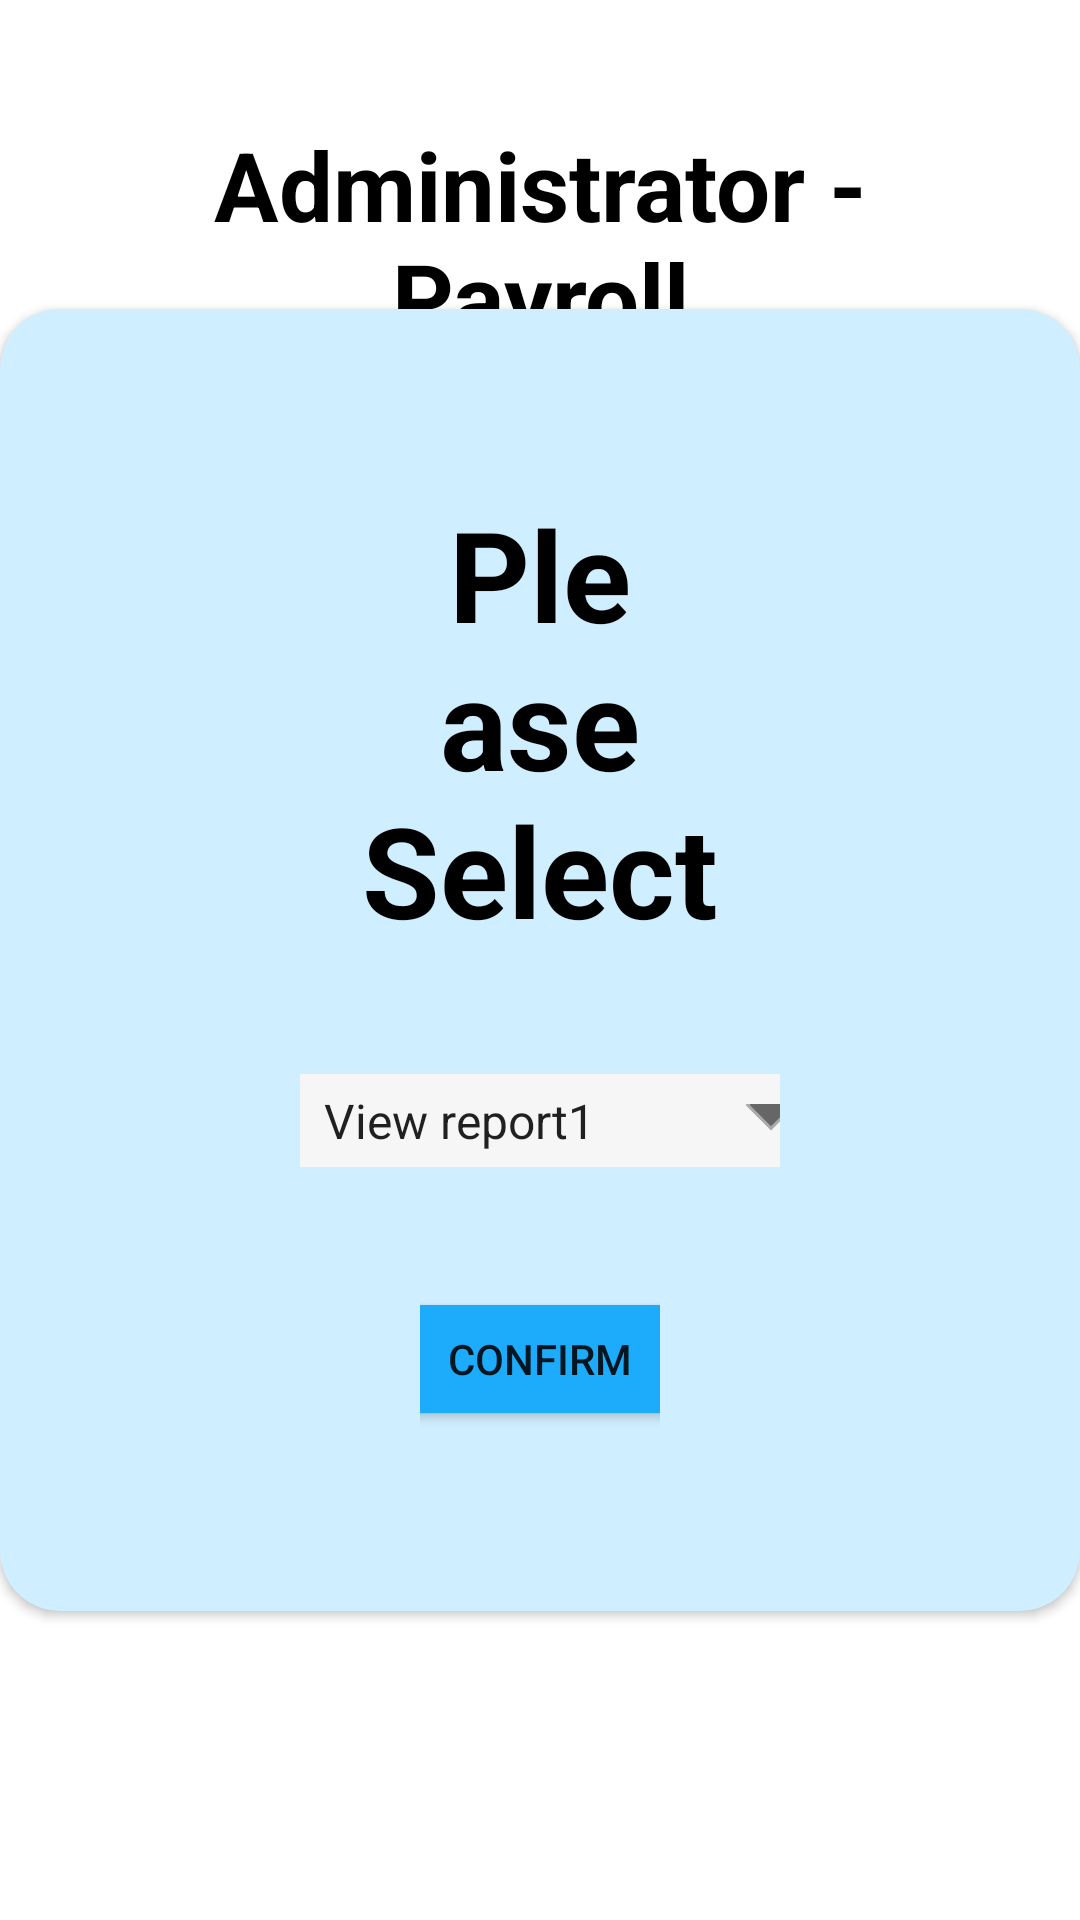

Produce the Android XML layout that renders to this screen, including the resource entries it uses.
<!-- AndroidManifest.xml: application theme Theme.TimeAttendance2 -->
<!-- res/layout/activity_payroll.xml -->
<?xml version="1.0" encoding="utf-8"?>
<androidx.constraintlayout.widget.ConstraintLayout xmlns:android="http://schemas.android.com/apk/res/android"
    xmlns:app="http://schemas.android.com/apk/res-auto"
    xmlns:tools="http://schemas.android.com/tools"
    android:layout_width="match_parent"
    android:layout_height="match_parent"
    tools:context="com.example.timeattendance2.activities.Payroll">

    <LinearLayout
        android:layout_width="match_parent"
        android:layout_height="match_parent"
        android:layout_margin="20dp"
        android:orientation="vertical"
        app:layout_constraintBottom_toBottomOf="parent"
        app:layout_constraintEnd_toEndOf="parent"
        app:layout_constraintStart_toStartOf="parent"
        app:layout_constraintTop_toTopOf="parent">

        <LinearLayout
            android:layout_width="match_parent"
            android:layout_height="wrap_content"
            android:layout_margin="20dp"
            android:orientation="horizontal">

            <TextView
                android:layout_width="wrap_content"
                android:layout_height="wrap_content"
                android:text="@string/administrator_payroll"
                android:textAlignment="center"
                android:textColor="@color/black"
                android:textSize="32sp"
                android:textStyle="bold" />

            <View
                android:layout_width="0dp"
                android:layout_height="match_parent"
                android:layout_weight="1" />

            <Button
                android:id="@+id/backBtn"
                android:layout_width="wrap_content"
                android:layout_height="match_parent"
                android:backgroundTint="#1DACFB"
                android:gravity="center"
                android:text="@string/back"
                android:textAlignment="center" />
        </LinearLayout>


    </LinearLayout>

    <androidx.cardview.widget.CardView
        android:layout_width="wrap_content"
        android:layout_height="wrap_content"
        app:cardBackgroundColor="#CFEEFF"
        app:cardCornerRadius="20dp"
        app:layout_constraintBottom_toBottomOf="parent"
        app:layout_constraintEnd_toEndOf="parent"
        app:layout_constraintStart_toStartOf="parent"
        app:layout_constraintTop_toTopOf="parent">

        <LinearLayout
            android:layout_width="match_parent"
            android:layout_height="wrap_content"
            android:layout_gravity="top"
            android:orientation="vertical"
            android:padding="20dp"
            android:paddingStart="100dp"
            android:paddingEnd="100dp">

            <TextView
                android:layout_width="wrap_content"
                android:layout_height="wrap_content"
                android:layout_marginLeft="20dp"
                android:layout_marginTop="40dp"
                android:layout_marginRight="20dp"
                android:text="@string/please_select"
                android:textAlignment="center"
                android:textColor="@color/black"
                android:textSize="42sp"
                android:textStyle="bold" />

            <Spinner
                android:id="@+id/payrollList"
                android:layout_width="200dp"
                android:layout_height="match_parent"
                android:layout_gravity="center"
                android:layout_marginTop="40dp"
                android:background="@drawable/bg_spinner"
                android:dropDownSelector="@color/gray"
                android:entries="@array/payrolls"
                android:paddingStart="20dp"
                android:paddingEnd="40dp" />

            <LinearLayout
                android:layout_width="match_parent"
                android:layout_height="wrap_content"
                android:layout_gravity="bottom"
                android:layout_marginLeft="40dp"
                android:layout_marginTop="40dp"
                android:layout_marginRight="40dp"
                android:layout_marginBottom="40dp"
                android:gravity="center"
                android:orientation="horizontal">

                <Button
                    android:id="@+id/confirmBtn"
                    android:layout_width="150dp"
                    android:layout_height="wrap_content"
                    android:backgroundTint="#1DACFB"
                    android:text="@string/confirm" />
            </LinearLayout>
        </LinearLayout>
    </androidx.cardview.widget.CardView>

</androidx.constraintlayout.widget.ConstraintLayout>
<!-- resources referenced by this layout -->
<resources>
  <string-array name="payrolls">
          <item>View report1</item>
          <item>View report2</item>
          <item>View report3</item>
          <item>Make report</item>
      </string-array>
  <color name="black">#FF000000</color>
  <color name="gray">#F6F6F6</color>
  <!-- drawable bg_spinner (drawable-v24) -->
  <?xml version="1.0" encoding="utf-8"?>
  <layer-list xmlns:android="http://schemas.android.com/apk/res/android">
      <item>
          <color android:color="@color/gray" />
      </item>
      <item android:gravity="center_vertical|right" android:right="8dp">
          <layer-list>
              <item android:width="12dp" android:height="12dp" android:gravity="center" android:bottom="10dp">
                  <rotate
                      android:fromDegrees="45"
                      android:toDegrees="45">
                      <shape android:shape="rectangle">
                          <solid android:color="#666666" />
                          <stroke android:color="#aaaaaa" android:width="1dp"/>
                      </shape>
                  </rotate>
              </item>
              <item android:width="30dp" android:height="10dp" android:bottom="21dp" android:gravity="center">
                  <shape android:shape="rectangle">
                      <solid android:color="@color/gray"/>
                  </shape>
              </item>
          </layer-list>
      </item>
  </layer-list>
  <string name="administrator_payroll">Administrator - Payroll</string>
  <string name="back">Back</string>
  <string name="confirm">Confirm</string>
  <string name="please_select">Please Select</string>
  <style name="Theme.TimeAttendance2" parent="Theme.MaterialComponents.DayNight.NoActionBar">
          
          <item name="colorPrimary">@color/purple_500</item>
          <item name="colorPrimaryVariant">@color/purple_700</item>
          <item name="colorOnPrimary">@color/white</item>
          
          <item name="colorSecondary">@color/teal_200</item>
          <item name="colorSecondaryVariant">@color/teal_700</item>
          <item name="colorOnSecondary">@color/black</item>
          
          <item name="android:statusBarColor" tools:targetApi="l">?attr/colorPrimaryVariant</item>
          
      </style>
  <color name="purple_500">#FF6200EE</color>
  <color name="purple_700">#FF3700B3</color>
  <color name="white">#FFFFFFFF</color>
  <color name="teal_200">#FF03DAC5</color>
  <color name="teal_700">#FF018786</color>
</resources>
